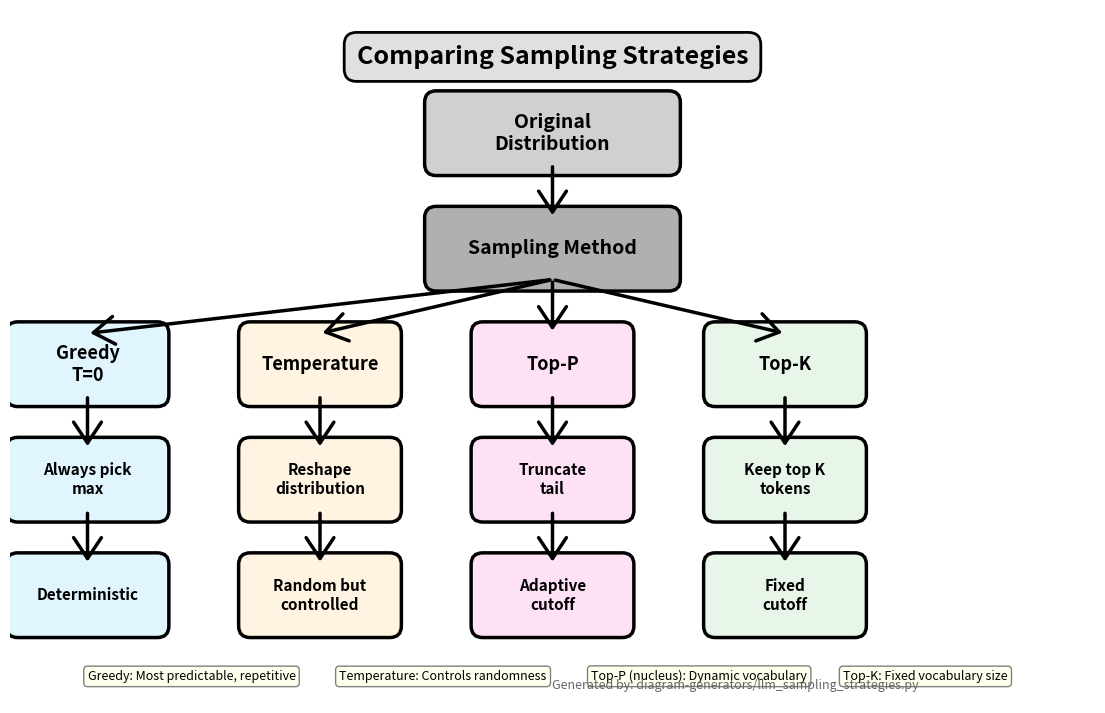

Write the Python code that produced this figure. (Note: this script raises an exception after producing the figure.)
#!/usr/bin/env python3
"""
Generate LLM Sampling Strategies comparison diagram.
"""

import matplotlib.pyplot as plt
import matplotlib.patches as mpatches
from matplotlib.patches import FancyBboxPatch, FancyArrowPatch
import os

# Output configuration
OUTPUT_DIR = "../figures"
OUTPUT_FILE = "llm_sampling_strategies.png"

# Color scheme
COLORS = {
    'greedy': '#e1f5ff',
    'temperature': '#fff4e1',
    'top_p': '#ffe1f5',
    'top_k': '#e8f5e9',
}

def add_box(ax, x, y, width, height, text, color, fontsize=13):
    """Add a rounded box with text."""
    box = FancyBboxPatch((x, y), width, height,
                        boxstyle="round,pad=0.15",
                        facecolor=color,
                        edgecolor='black',
                        linewidth=2.5)
    ax.add_patch(box)
    # Split text for better wrapping
    ax.text(x + width/2, y + height/2, text, ha='center', va='center',
            fontsize=fontsize, fontweight='bold')

def add_arrow(ax, x1, y1, x2, y2, label='', style='solid'):
    """Add an arrow with optional label."""
    arrow = FancyArrowPatch((x1, y1), (x2, y2),
                          arrowstyle='->,head_width=0.4,head_length=0.6',
                          mutation_scale=25,
                          linewidth=2.5,
                          color='black',
                          linestyle=style,
                          zorder=2)
    ax.add_patch(arrow)

    if label:
        # Position label at midpoint
        mid_x = (x1 + x2) / 2
        mid_y = (y1 + y2) / 2
        ax.text(mid_x + 0.3, mid_y, label, fontsize=10, style='italic',
                bbox=dict(boxstyle='round,pad=0.3', facecolor='white', edgecolor='none', alpha=0.8))

def create_diagram():
    fig, ax = plt.subplots(figsize=(14, 9), dpi=150)
    ax.set_xlim(0, 14)
    ax.set_ylim(0, 9)
    ax.axis('off')

    # Title
    ax.text(7, 8.3, 'Comparing Sampling Strategies', fontsize=18, fontweight='bold', ha='center',
            bbox=dict(boxstyle='round,pad=0.5', facecolor='#e0e0e0', edgecolor='black', linewidth=2))

    # Top level: Original Distribution
    add_box(ax, 5.5, 7, 3, 0.8, 'Original\nDistribution', '#d0d0d0', fontsize=14)

    # Second level: Sampling Method decision
    add_box(ax, 5.5, 5.5, 3, 0.8, 'Sampling Method', '#b0b0b0', fontsize=14)

    # Arrow from Original to Sampling Method
    add_arrow(ax, 7, 7, 7, 6.3)

    # Third level: Four sampling strategies
    strategies = [
        (1, 'Greedy\nT=0', COLORS['greedy']),
        (4, 'Temperature', COLORS['temperature']),
        (7, 'Top-P', COLORS['top_p']),
        (10, 'Top-K', COLORS['top_k'])
    ]

    for x, label, color in strategies:
        add_box(ax, x - 0.9, 4, 1.8, 0.8, label, color)
        # Arrow from Sampling Method to strategy
        add_arrow(ax, 7, 5.5, x, 4.8)

    # Fourth level: Characteristics
    characteristics = [
        (1, 'Always pick\nmax', 'Deterministic', COLORS['greedy']),
        (4, 'Reshape\ndistribution', 'Random but\ncontrolled', COLORS['temperature']),
        (7, 'Truncate\ntail', 'Adaptive\ncutoff', COLORS['top_p']),
        (10, 'Keep top K\ntokens', 'Fixed\ncutoff', COLORS['top_k'])
    ]

    for x, method_text, result_text, color in characteristics:
        # Method box
        add_box(ax, x - 0.9, 2.5, 1.8, 0.8, method_text, color, fontsize=11)
        add_arrow(ax, x, 4, x, 3.3)

        # Result box
        add_box(ax, x - 0.9, 1, 1.8, 0.8, result_text, color, fontsize=11)
        add_arrow(ax, x, 2.5, x, 1.8)

    # Add explanatory notes at bottom
    notes = [
        "Greedy: Most predictable, repetitive",
        "Temperature: Controls randomness",
        "Top-P (nucleus): Dynamic vocabulary",
        "Top-K: Fixed vocabulary size"
    ]

    for i, note in enumerate(notes):
        x_pos = 1 + i * 3.25
        ax.text(x_pos, 0.3, note, fontsize=9, ha='left', style='italic',
                bbox=dict(boxstyle='round,pad=0.3', facecolor='#ffffed', edgecolor='gray', linewidth=1))

    # Source attribution
    ax.text(0.5, 0.02, 'Generated by: diagram-generators/llm_sampling_strategies.py',
            fontsize=9, style='italic', color='#666', transform=ax.transAxes)

    # Save
    output_path = os.path.join(OUTPUT_DIR, OUTPUT_FILE)
    os.makedirs(OUTPUT_DIR, exist_ok=True)
    plt.tight_layout()
    plt.savefig(output_path, dpi=150, bbox_inches='tight', facecolor='white')
    plt.close()

    print(f"✓ Generated: {output_path}")

if __name__ == "__main__":
    create_diagram()
